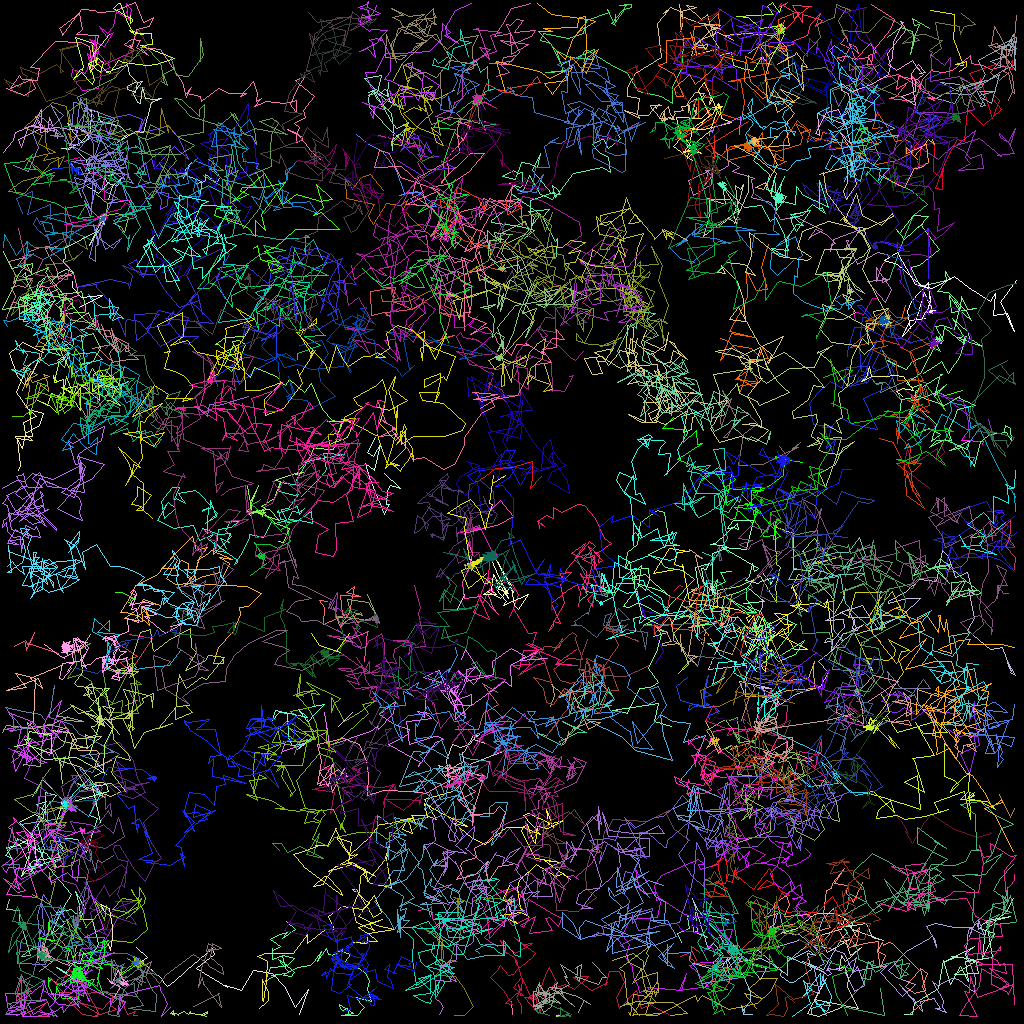

The data file committed next to this chart (first rows):
traj_idx, frame, x, y, z
73, 0, 15.64, 88.08, 0.0
73, 1, 17.14, 87.52, 0.0
76, 0, 42.22, 90.69, 0.0
76, 1, 43.96, 89.06, 0.0
309, 4, 44.25, 24.9, 0.0
8, 0, 14.34, 74.01, 0.0
8, 1, 15.27, 73.99, 0.0
8, 2, 16.88, 74.94, 0.0
8, 3, 16.08, 74.64, 0.0
8, 4, 16.51, 75.48, 0.0
8, 5, 15.98, 75.24, 0.0
12, 0, 96.23, 11.68, 0.0
12, 1, 94.97, 7.099, 0.0
12, 2, 93.73, 7.759, 0.0
12, 3, 96.59, 7.982, 0.0
12, 4, 97.72, 9.465, 0.0
12, 6, 95.54, 10.06, 0.0
67, 0, 81.14, 83.15, 0.0
67, 1, 78.14, 84.45, 0.0
67, 2, 75.17, 84.43, 0.0
67, 3, 72.79, 84.44, 0.0
67, 4, 72.33, 84.01, 0.0
67, 5, 72.66, 81.96, 0.0
67, 6, 73.32, 79.93, 0.0
72, 0, 62.11, 86.48, 0.0
72, 1, 60.3, 85.37, 0.0
72, 2, 61.52, 86.94, 0.0
72, 3, 62.31, 88.03, 0.0
72, 4, 60.43, 89.1, 0.0
72, 5, 59.73, 91.1, 0.0
72, 6, 56.91, 91.18, 0.0
306, 3, 122.8, 55.52, 0.0
306, 4, 122.9, 55.09, 0.0
306, 5, 120.1, 55.03, 0.0
306, 6, 121, 53.79, 0.0
307, 4, 15.95, 86.29, 0.0
307, 5, 16.84, 87.81, 0.0
307, 6, 16.47, 87.13, 0.0
92, 0, 15.85, 119.7, 0.0
92, 1, 16.9, 120.5, 0.0
92, 3, 17.87, 120.2, 0.0
92, 4, 17.49, 120.3, 0.0
92, 5, 17.39, 120.3, 0.0
92, 7, 17.19, 120.3, 0.0
3, 0, 12.01, 24.26, 0.0
3, 1, 13.36, 25.33, 0.0
3, 2, 13.26, 26.84, 0.0
3, 3, 14.59, 26.68, 0.0
3, 4, 16.01, 27.18, 0.0
3, 5, 15.47, 29, 0.0
3, 6, 15.16, 28.43, 0.0
3, 7, 14.08, 27.94, 0.0
86, 0, 34.84, 106.2, 0.0
86, 1, 33.97, 105.4, 0.0
86, 2, 35.18, 105.4, 0.0
86, 3, 35.92, 106.5, 0.0
86, 4, 37.33, 105.8, 0.0
86, 5, 40.32, 107.2, 0.0
86, 6, 38.22, 106.8, 0.0
86, 7, 39.86, 104.2, 0.0
... 20,613 more rows
